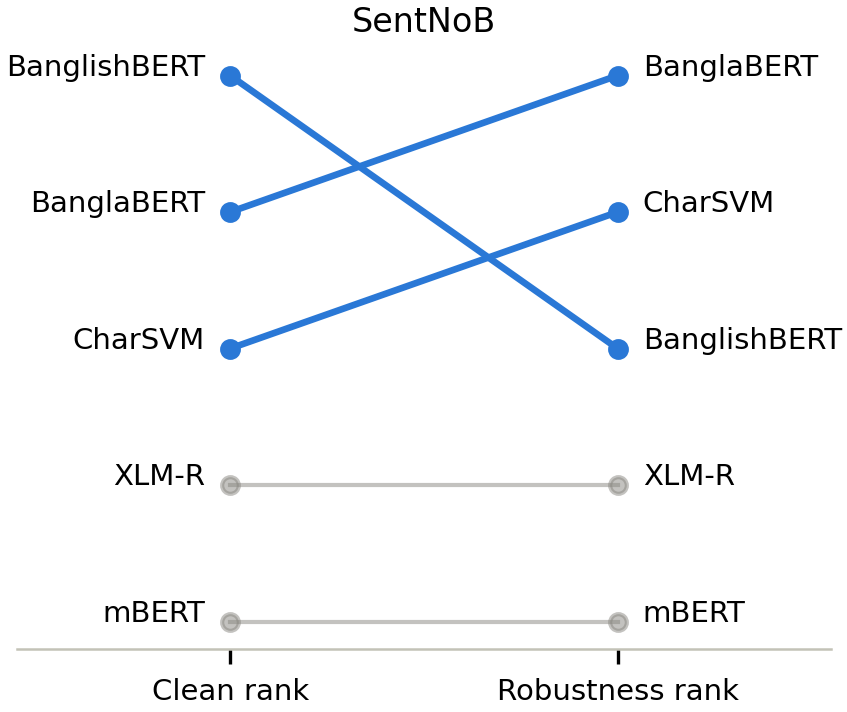

Source data for this figure (header and first rows):
model, clean_macro_f1, mean_noise_macro_f1, clean_rank, noise_rank
banglabert, 0.703, 0.631, 2.0, 1.0
char_ngram, 0.6752, 0.6247, 3.0, 2.0
banglishbert, 0.7064, 0.6202, 1.0, 3.0
xlmr, 0.6728, 0.6067, 4.0, 4.0
mbert, 0.6593, 0.5912, 5.0, 5.0
